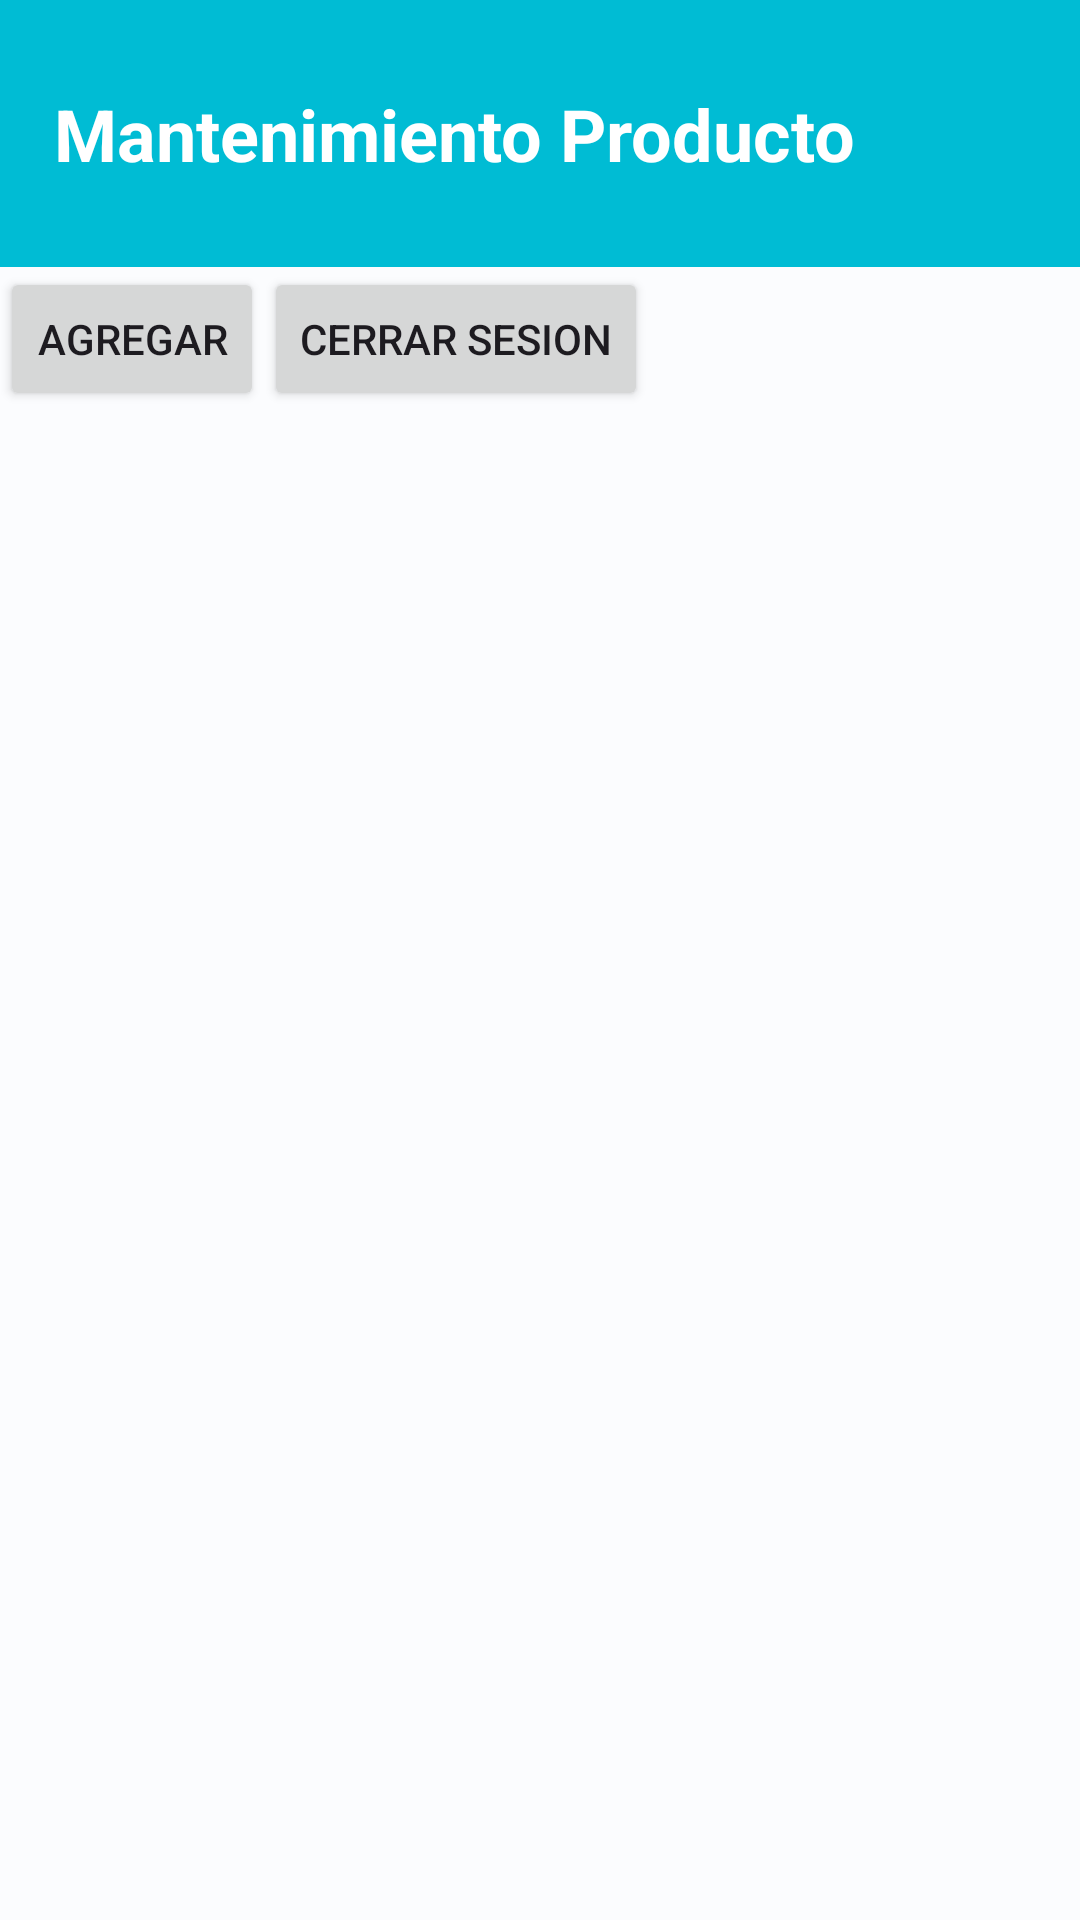

The Android layout XML behind this screen, and the referenced resources:
<!-- AndroidManifest.xml: application theme Theme.BugcatYYo -->
<!-- res/layout/activity_mantenimiento.xml -->
<?xml version="1.0" encoding="utf-8"?>
<LinearLayout xmlns:android="http://schemas.android.com/apk/res/android"
    xmlns:app="http://schemas.android.com/apk/res-auto"
    xmlns:tools="http://schemas.android.com/tools"
    android:layout_width="match_parent"
    android:layout_height="match_parent"
    android:orientation="vertical"
    tools:context=".MantenimientoActivity">


    <TextView
        android:id="@+id/textView6"
        android:layout_width="393dp"
        android:layout_height="89dp"
        android:background="#FF0000"
        android:backgroundTint="#00BCD4"
        android:gravity="center"
        android:text="   Mantenimiento Producto"
        android:textAlignment="textStart"
        android:textColor="#FFFFFF"
        android:textSize="24sp"
        android:textStyle="bold"
        app:layout_constraintEnd_toEndOf="parent"
        app:layout_constraintStart_toStartOf="parent"
        app:layout_constraintTop_toTopOf="parent"
        tools:ignore="RtlCompat" />

    <LinearLayout
        android:layout_width="match_parent"
        android:layout_height="wrap_content"
        android:orientation="horizontal">

        <Button
            android:id="@+id/btn_Agregar"
            android:layout_width="wrap_content"
            android:layout_height="wrap_content"
            android:onClick="agregarProducto"
            android:text="Agregar"></Button>

        <Button
            android:id="@+id/btnCerrarSesion"
            android:layout_width="wrap_content"
            android:layout_height="wrap_content"
            android:text="Cerrar Sesion" />
    </LinearLayout>

    <ListView
        android:id="@+id/listview"
        android:layout_width="match_parent"
        android:layout_height="wrap_content"
        android:layout_marginStart="1dp"
        android:layout_marginEnd="1dp"
        app:layout_constraintEnd_toEndOf="parent"
        app:layout_constraintHorizontal_bias="1.0"
        app:layout_constraintStart_toStartOf="parent"
        tools:layout_editor_absoluteY="198dp" />

</LinearLayout>
<!-- resources referenced by this layout -->
<resources>
  <style name="Theme.BugcatYYo" parent="Base.Theme.BugcatYYo" />
  <style name="Base.Theme.BugcatYYo" parent="Theme.Material3.Light.NoActionBar">
          <item name="colorPrimary">@color/md_theme_light_primary</item>
          <item name="colorOnPrimary">@color/md_theme_light_onPrimary</item>
          <item name="colorPrimaryContainer">@color/md_theme_light_primaryContainer</item>
          <item name="colorOnPrimaryContainer">@color/md_theme_light_onPrimaryContainer</item>
          <item name="colorSecondary">@color/md_theme_light_secondary</item>
          <item name="colorOnSecondary">@color/md_theme_light_onSecondary</item>
          <item name="colorSecondaryContainer">@color/md_theme_light_secondaryContainer</item>
          <item name="colorOnSecondaryContainer">@color/md_theme_light_onSecondaryContainer</item>
          <item name="colorTertiary">@color/md_theme_light_tertiary</item>
          <item name="colorOnTertiary">@color/md_theme_light_onTertiary</item>
          <item name="colorTertiaryContainer">@color/md_theme_light_tertiaryContainer</item>
          <item name="colorOnTertiaryContainer">@color/md_theme_light_onTertiaryContainer</item>
          <item name="colorError">@color/md_theme_light_error</item>
          <item name="colorErrorContainer">@color/md_theme_light_errorContainer</item>
          <item name="colorOnError">@color/md_theme_light_onError</item>
          <item name="colorOnErrorContainer">@color/md_theme_light_onErrorContainer</item>
          <item name="android:colorBackground">@color/md_theme_light_background</item>
          <item name="colorOnBackground">@color/md_theme_light_onBackground</item>
          <item name="colorSurface">@color/md_theme_light_surface</item>
          <item name="colorOnSurface">@color/md_theme_light_onSurface</item>
          <item name="colorSurfaceVariant">@color/md_theme_light_surfaceVariant</item>
          <item name="colorOnSurfaceVariant">@color/md_theme_light_onSurfaceVariant</item>
          <item name="colorOutline">@color/md_theme_light_outline</item>
          <item name="colorOnSurfaceInverse">@color/md_theme_light_inverseOnSurface</item>
          <item name="colorSurfaceInverse">@color/md_theme_light_inverseSurface</item>
          <item name="colorPrimaryInverse">@color/md_theme_light_inversePrimary</item>
      </style>
  <color name="md_theme_light_primary">#00677C</color>
  <color name="md_theme_light_onPrimary">#FFFFFF</color>
  <color name="md_theme_light_primaryContainer">#B2EBFF</color>
  <color name="md_theme_light_onPrimaryContainer">#001F27</color>
  <color name="md_theme_light_secondary">#4B626A</color>
  <color name="md_theme_light_onSecondary">#FFFFFF</color>
  <color name="md_theme_light_secondaryContainer">#CEE7F0</color>
  <color name="md_theme_light_onSecondaryContainer">#061E25</color>
  <color name="md_theme_light_tertiary">#585C7E</color>
  <color name="md_theme_light_onTertiary">#FFFFFF</color>
  <color name="md_theme_light_tertiaryContainer">#DFE0FF</color>
  <color name="md_theme_light_onTertiaryContainer">#151937</color>
  <color name="md_theme_light_error">#BA1A1A</color>
  <color name="md_theme_light_errorContainer">#FFDAD6</color>
  <color name="md_theme_light_onError">#FFFFFF</color>
  <color name="md_theme_light_onErrorContainer">#410002</color>
  <color name="md_theme_light_background">#FBFCFE</color>
  <color name="md_theme_light_onBackground">#191C1D</color>
  <color name="md_theme_light_surface">#FBFCFE</color>
  <color name="md_theme_light_onSurface">#191C1D</color>
  <color name="md_theme_light_surfaceVariant">#DBE4E8</color>
  <color name="md_theme_light_onSurfaceVariant">#40484B</color>
  <color name="md_theme_light_outline">#70787C</color>
  <color name="md_theme_light_inverseOnSurface">#EFF1F2</color>
  <color name="md_theme_light_inverseSurface">#2E3132</color>
  <color name="md_theme_light_inversePrimary">#59D5F8</color>
</resources>
